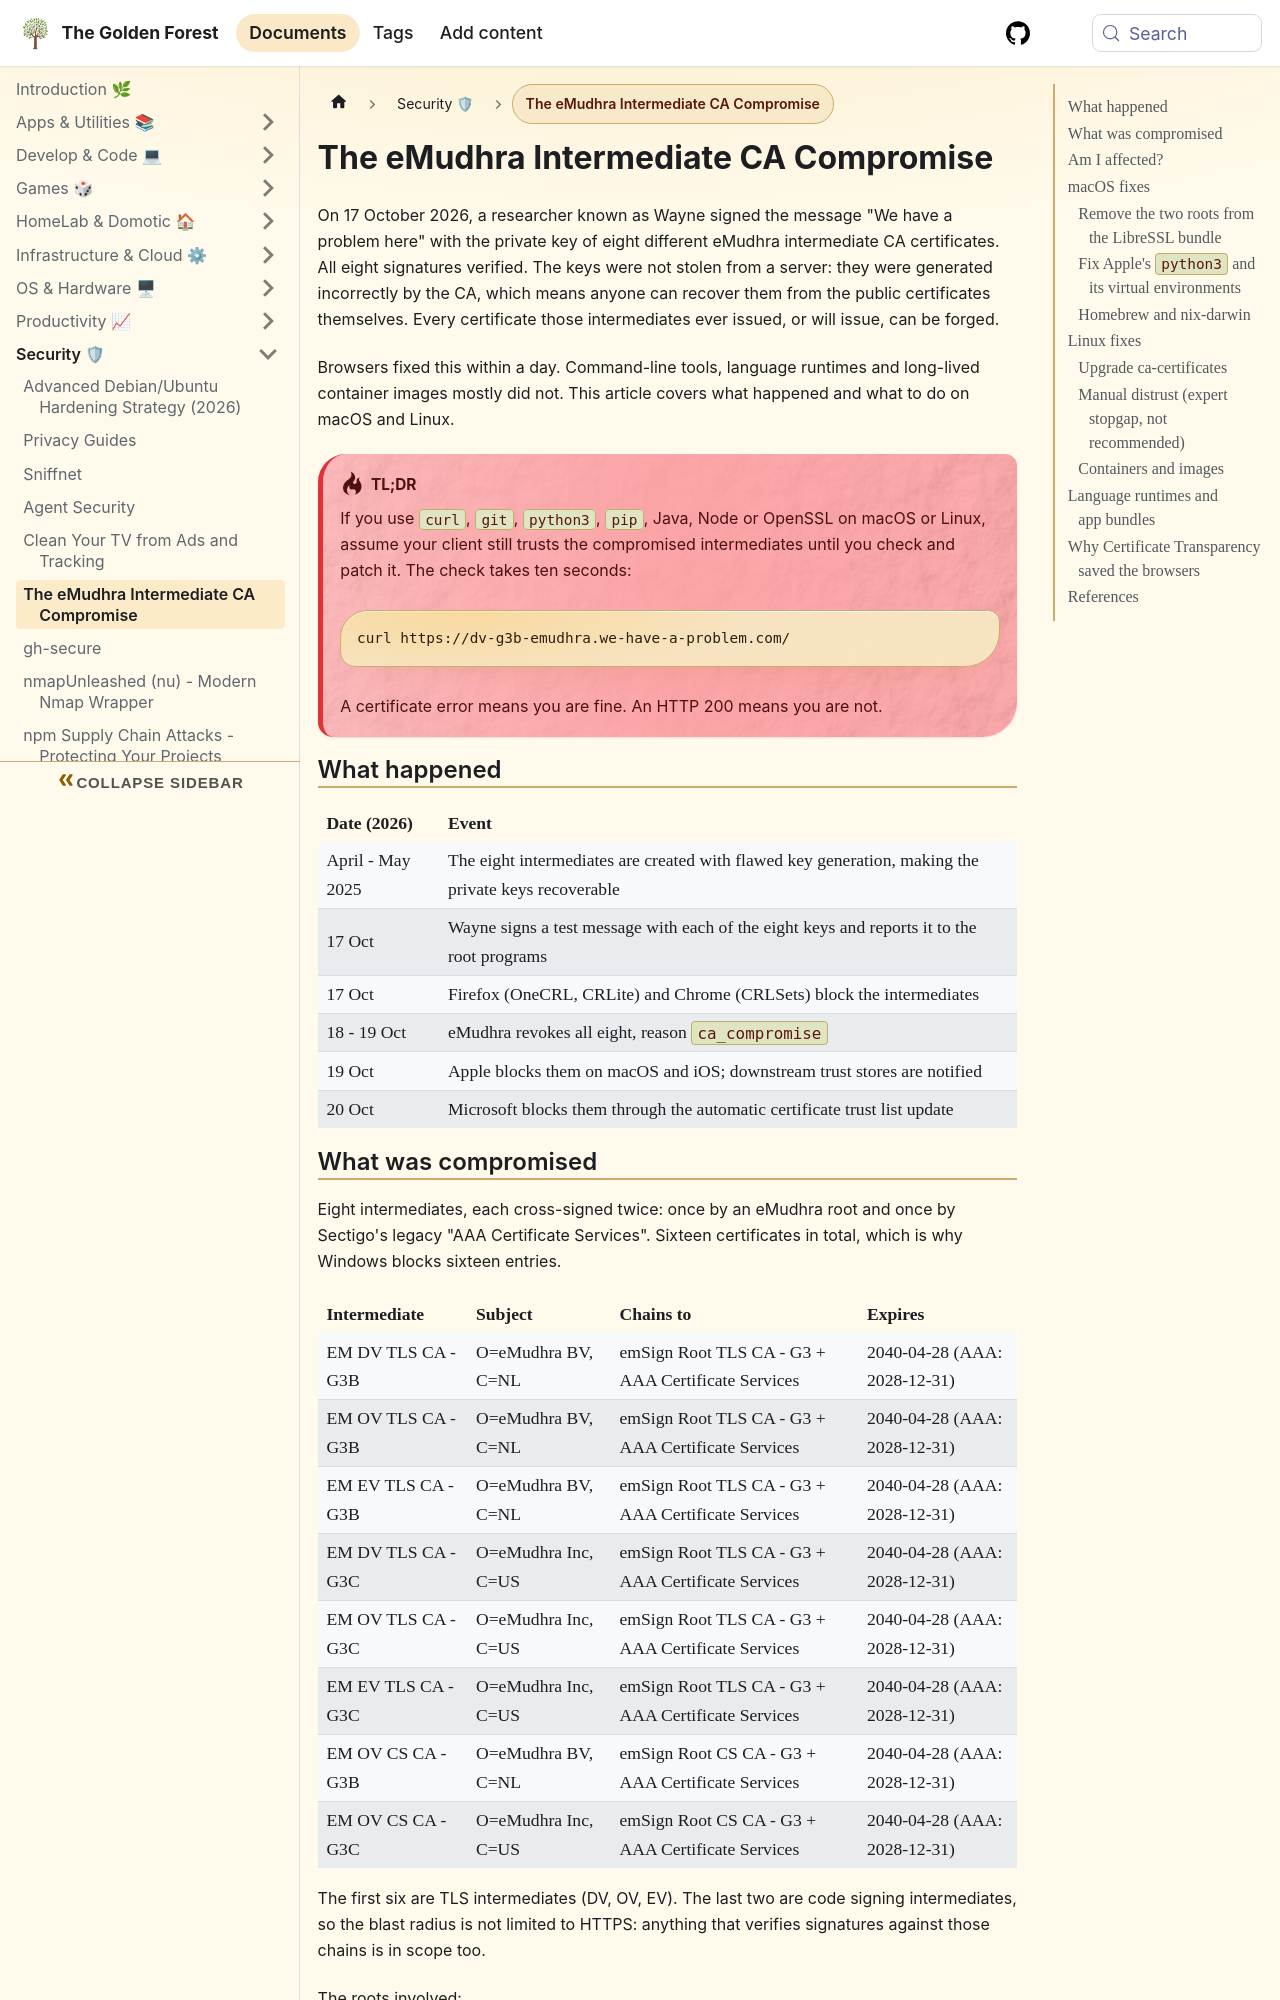

repository: sdelrio/golden-forest · page: pr-preview/pr-388/docs/Security/emudhra-ca-breach/index.html · generator: docusaurus

---
title: "The eMudhra Intermediate CA Compromise"
description: "Eight eMudhra intermediate CA private keys were recoverable from the certificates themselves. How to check and fix macOS and Linux trust stores."
tags: [security, networking]
---

# The eMudhra Intermediate CA Compromise

On 17 October 2026, a researcher known as Wayne signed the message "We have a problem here" with the private key of eight different eMudhra intermediate CA certificates. All eight signatures verified. The keys were not stolen from a server: they were generated incorrectly by the CA, which means anyone can recover them from the public certificates themselves. Every certificate those intermediates ever issued, or will issue, can be forged.

Browsers fixed this within a day. Command-line tools, language runtimes and long-lived container images mostly did not. This article covers what happened and what to do on macOS and Linux.

:::danger TL;DR
If you use `curl`, `git`, `python3`, `pip`, Java, Node or OpenSSL on macOS or Linux, assume your client still trusts the compromised intermediates until you check and patch it. The check takes ten seconds:

```bash
curl https://dv-g3b-emudhra.we-have-a-problem.com/
```

A certificate error means you are fine. An HTTP 200 means you are not.
:::

## What happened

| Date (2026) | Event |
| :--- | :--- |
| April - May 2025 | The eight intermediates are created with flawed key generation, making the private keys recoverable |
| 17 Oct | Wayne signs a test message with each of the eight keys and reports it to the root programs |
| 17 Oct | Firefox (OneCRL, CRLite) and Chrome (CRLSets) block the intermediates |
| 18 - 19 Oct | eMudhra revokes all eight, reason `ca_compromise` |
| 19 Oct | Apple blocks them on macOS and iOS; downstream trust stores are notified |
| 20 Oct | Microsoft blocks them through the automatic certificate trust list update |
